2-way image classification set "cicada_shell" from GitHub (dokechin/cicada_shell); label vocabulary: cryptotympana facialis, graptopsaltria nigrofuscata.

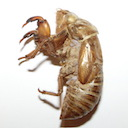
Label: cryptotympana facialis

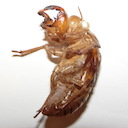
Label: graptopsaltria nigrofuscata

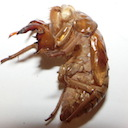
Label: graptopsaltria nigrofuscata

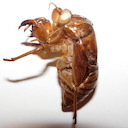
Label: graptopsaltria nigrofuscata

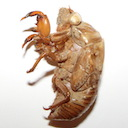
Label: cryptotympana facialis

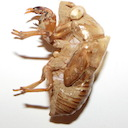
Label: cryptotympana facialis
